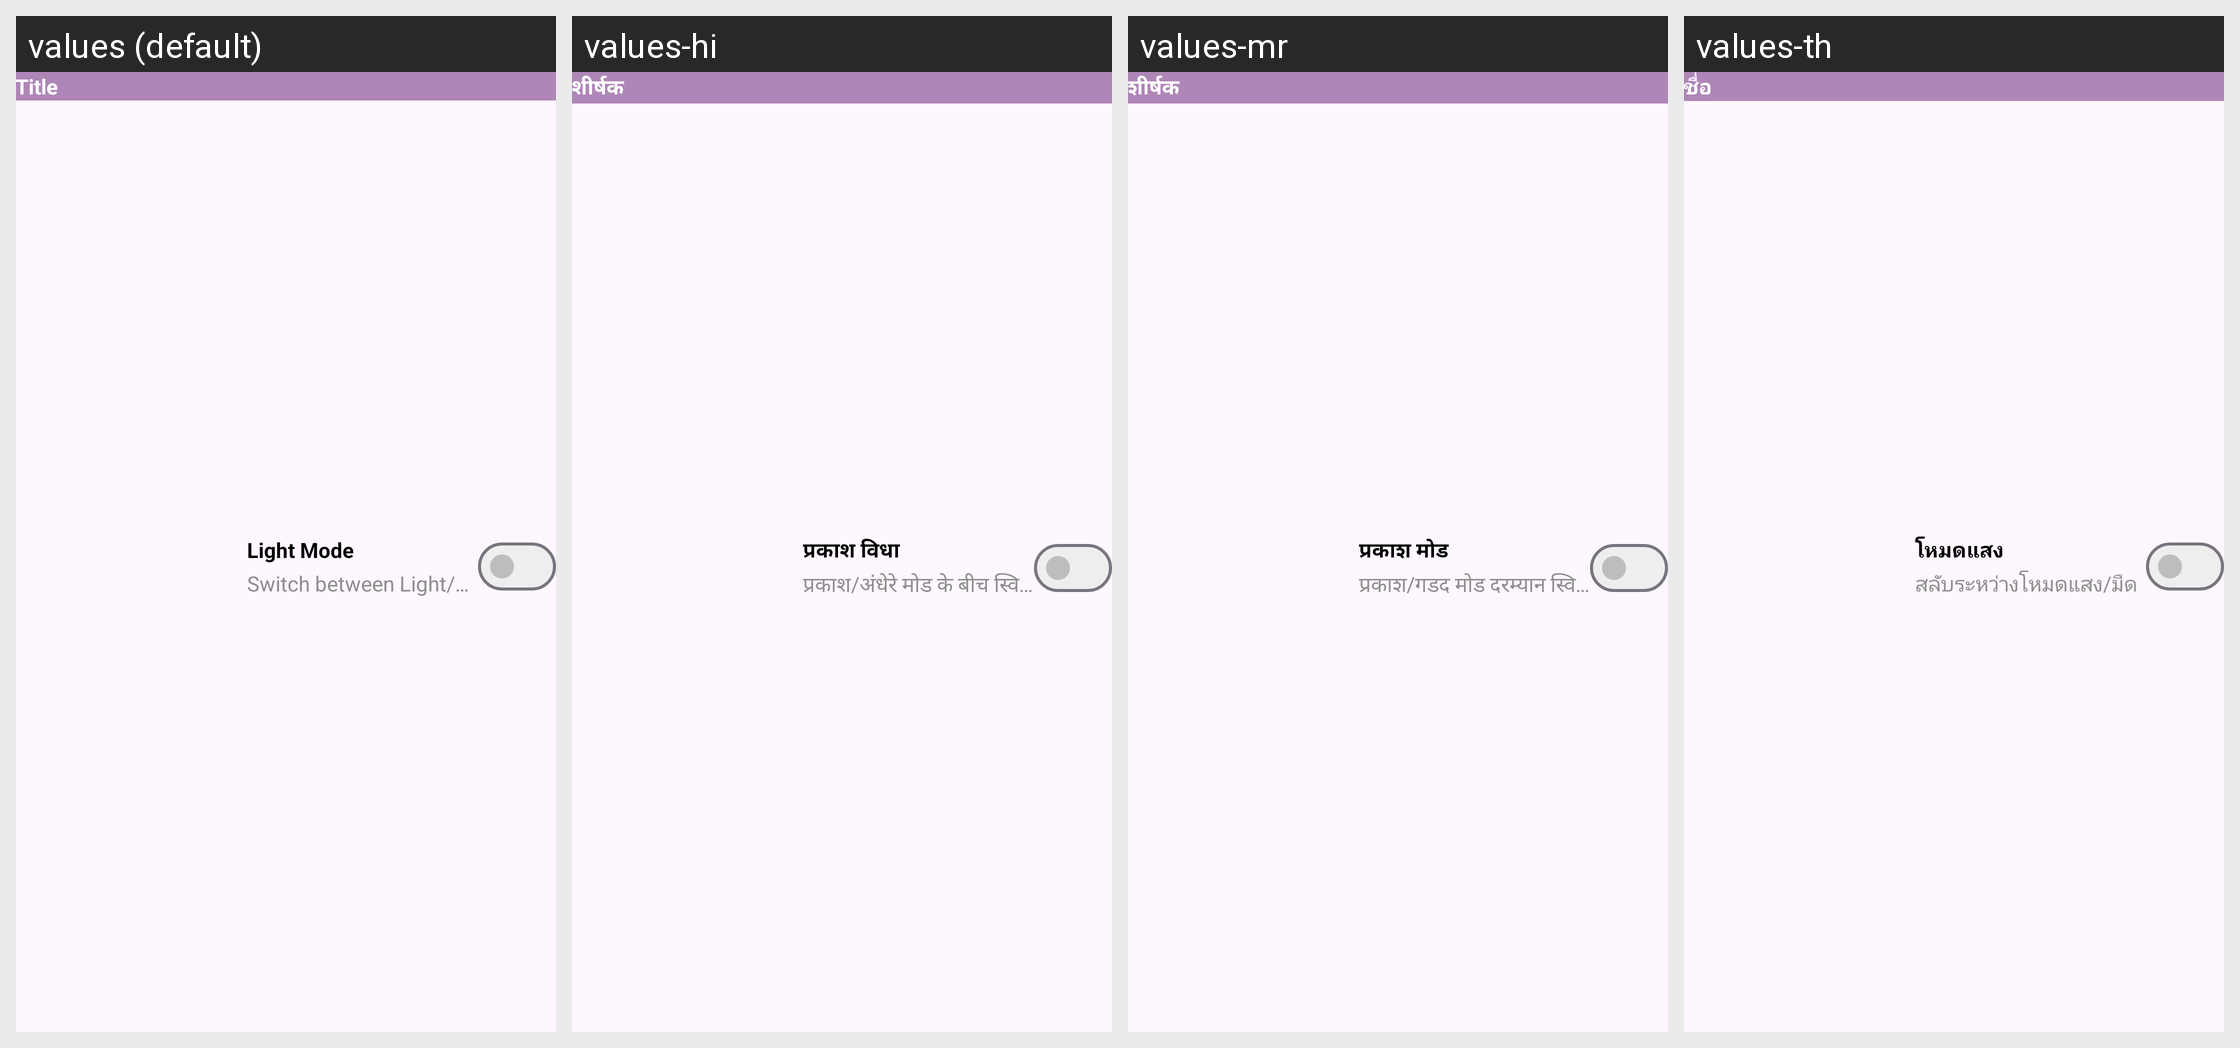

Translations of the strings shown on this Android screen, per locale in the grid:
Android screen res/layout/navigation_drawer_rv_single_item_layout.xml rendered under 4 locales, left to right: values (default), values-hi, values-mr, values-th. Device: Nexus 5 (rendered at 1080×1920; each locale shown at half size, 540×960, under a caption strip naming it); theme Theme.ToDoList.
Other locales in the repository, not shown: values-af, values-ar, values-bg, values-bho, values-bn, values-cs, values-da, values-de, values-el, values-es, values-fa, values-fi, values-fr, values-gn, values-ha, values-hu, values-id, values-it, values-iw, values-ja, values-ko, values-ms, values-my, values-nl, values-om, values-pl, values-pt, values-qu, values-ro, values-ru, values-sr, values-sv, values-sw, values-ta, values-te, values-tl, values-tr, values-uk, values-ur, values-vi, values-yo, values-zh-rCN, values-zh-rTW, values-zu.
Strings drawn on this screen, with the default value and each locale's value (text and hints the layout hard-codes, and strings that could not be matched under every locale, appear in the picture but are not listed):

title_text
  values: Title
  values-hi: शीर्षक
  values-mr: शीर्षक
  values-th: ชื่อ

light_mode_text
  values: Light Mode
  values-hi: प्रकाश विधा
  values-mr: प्रकाश मोड
  values-th: โหมดแสง

switch_between_light_dark_mode_text
  values: Switch between Light/Dark mode
  values-hi: प्रकाश/अंधेरे मोड के बीच स्विच करें
  values-mr: प्रकाश/गडद मोड दरम्यान स्विच करा
  values-th: สลับระหว่างโหมดแสง/มืด
